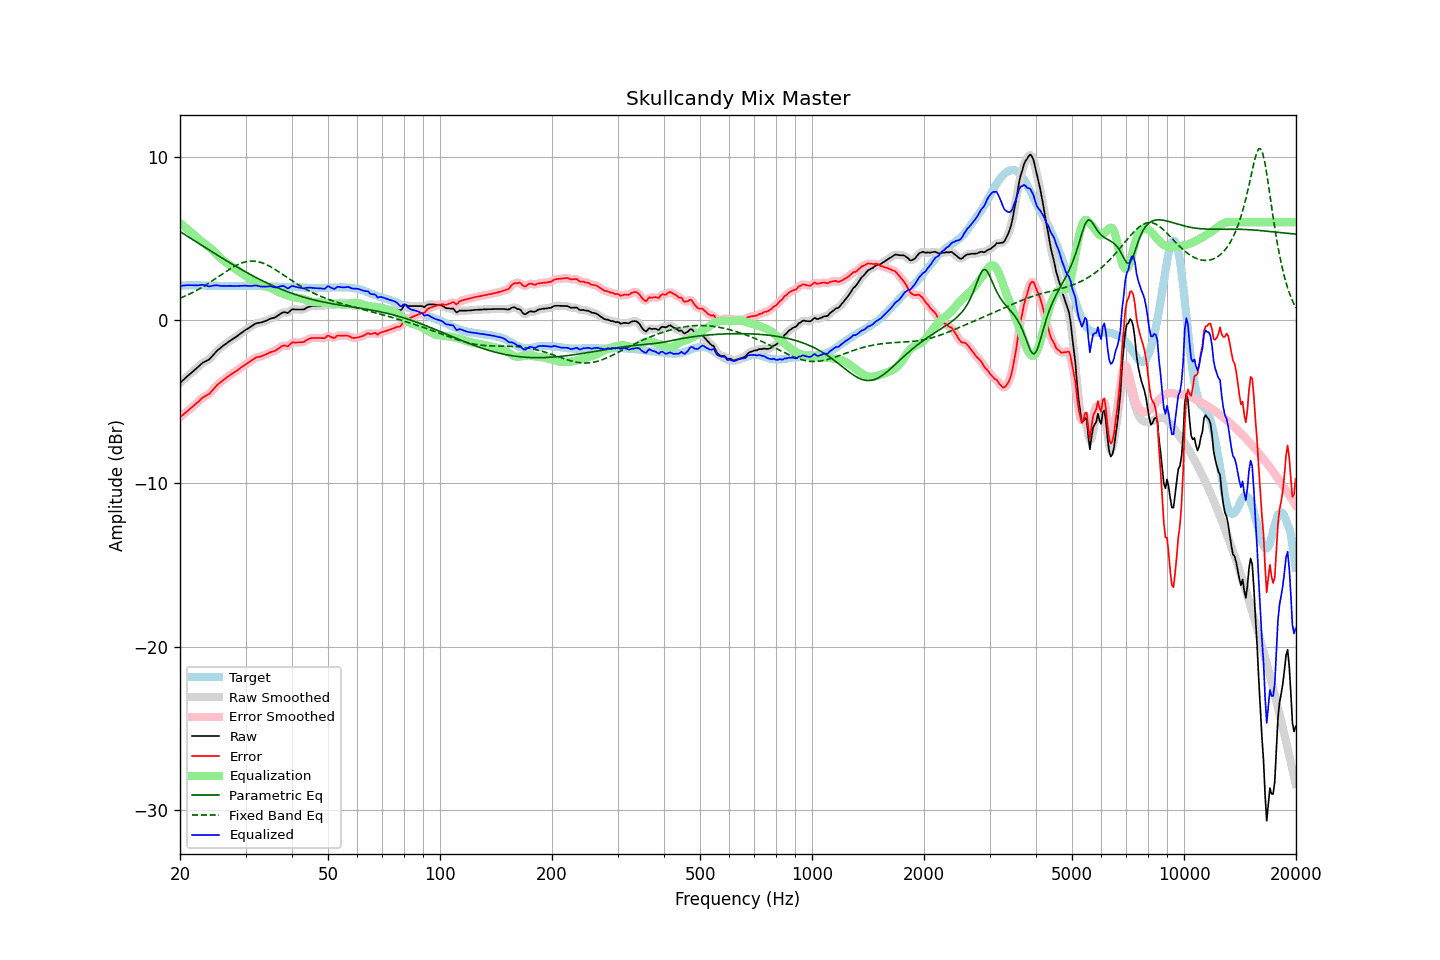

The table this chart was drawn from, first rows:
frequency, raw, error, smoothed, error_smoothed, equalization, parametric_eq, fixed_band_eq, equalized_raw, equalized_smoothed, target
20.00, -3.85, -5.95, -3.85, -5.95, 5.94, 5.43, 1.34, 2.10, 2.10, 2.10
20.20, -3.76, -5.87, -3.76, -5.87, 5.87, 5.37, 1.38, 2.11, 2.11, 2.11
20.40, -3.67, -5.79, -3.67, -5.78, 5.79, 5.30, 1.43, 2.12, 2.12, 2.12
20.61, -3.58, -5.70, -3.58, -5.70, 5.71, 5.24, 1.47, 2.13, 2.13, 2.12
20.81, -3.49, -5.62, -3.49, -5.62, 5.62, 5.18, 1.51, 2.14, 2.14, 2.13
21.02, -3.40, -5.53, -3.40, -5.53, 5.54, 5.12, 1.56, 2.14, 2.14, 2.13
21.23, -3.32, -5.46, -3.32, -5.45, 5.46, 5.05, 1.60, 2.14, 2.14, 2.14
21.44, -3.24, -5.38, -3.23, -5.37, 5.37, 4.99, 1.65, 2.14, 2.14, 2.14
21.66, -3.15, -5.29, -3.15, -5.29, 5.29, 4.93, 1.70, 2.14, 2.14, 2.14
21.87, -3.07, -5.21, -3.06, -5.21, 5.20, 4.87, 1.75, 2.13, 2.13, 2.14
22.09, -2.98, -5.13, -2.98, -5.12, 5.11, 4.80, 1.81, 2.13, 2.13, 2.15
22.31, -2.89, -5.03, -2.89, -5.03, 5.02, 4.74, 1.86, 2.14, 2.13, 2.15
22.54, -2.80, -4.94, -2.79, -4.93, 4.94, 4.68, 1.92, 2.14, 2.15, 2.14
22.76, -2.71, -4.83, -2.71, -4.84, 4.86, 4.61, 1.97, 2.15, 2.16, 2.13
22.99, -2.62, -4.74, -2.63, -4.76, 4.79, 4.55, 2.03, 2.17, 2.16, 2.13
23.22, -2.57, -4.69, -2.57, -4.69, 4.71, 4.49, 2.09, 2.15, 2.15, 2.13
23.45, -2.52, -4.63, -2.52, -4.64, 4.64, 4.43, 2.15, 2.12, 2.12, 2.12
23.69, -2.47, -4.58, -2.47, -4.59, 4.56, 4.37, 2.21, 2.09, 2.09, 2.12
23.92, -2.42, -4.53, -2.40, -4.52, 4.48, 4.30, 2.28, 2.07, 2.08, 2.12
24.16, -2.32, -4.43, -2.32, -4.43, 4.40, 4.24, 2.34, 2.08, 2.08, 2.12
24.40, -2.21, -4.32, -2.21, -4.32, 4.31, 4.18, 2.41, 2.10, 2.10, 2.11
24.65, -2.09, -4.20, -2.09, -4.20, 4.21, 4.12, 2.47, 2.12, 2.12, 2.11
24.89, -1.98, -4.09, -1.98, -4.09, 4.11, 4.06, 2.54, 2.14, 2.13, 2.11
25.14, -1.88, -3.99, -1.88, -3.99, 4.01, 4.00, 2.61, 2.13, 2.13, 2.11
25.39, -1.80, -3.90, -1.79, -3.90, 3.91, 3.94, 2.67, 2.12, 2.12, 2.10
25.65, -1.72, -3.82, -1.71, -3.82, 3.82, 3.87, 2.74, 2.10, 2.11, 2.10
25.91, -1.64, -3.74, -1.64, -3.74, 3.73, 3.81, 2.81, 2.10, 2.10, 2.10
26.16, -1.56, -3.66, -1.56, -3.66, 3.66, 3.75, 2.87, 2.10, 2.09, 2.10
26.43, -1.49, -3.59, -1.49, -3.58, 3.58, 3.69, 2.94, 2.09, 2.10, 2.10
26.69, -1.42, -3.52, -1.41, -3.51, 3.51, 3.63, 3.00, 2.09, 2.10, 2.10
26.96, -1.34, -3.44, -1.34, -3.44, 3.44, 3.58, 3.07, 2.10, 2.10, 2.10
27.23, -1.28, -3.37, -1.27, -3.37, 3.38, 3.52, 3.13, 2.10, 2.10, 2.10
27.50, -1.21, -3.30, -1.21, -3.31, 3.31, 3.46, 3.19, 2.10, 2.10, 2.10
27.77, -1.15, -3.24, -1.15, -3.24, 3.24, 3.40, 3.25, 2.09, 2.09, 2.10
28.05, -1.09, -3.18, -1.08, -3.18, 3.17, 3.34, 3.30, 2.09, 2.09, 2.09
28.33, -1.02, -3.11, -1.02, -3.11, 3.10, 3.28, 3.35, 2.09, 2.09, 2.09
28.62, -0.95, -3.04, -0.94, -3.04, 3.04, 3.23, 3.40, 2.09, 2.09, 2.09
28.90, -0.87, -2.97, -0.87, -2.97, 2.97, 3.17, 3.45, 2.10, 2.10, 2.10
29.19, -0.80, -2.90, -0.80, -2.90, 2.90, 3.11, 3.49, 2.10, 2.10, 2.10
29.48, -0.73, -2.83, -0.72, -2.83, 2.83, 3.06, 3.52, 2.11, 2.11, 2.10
29.78, -0.65, -2.76, -0.65, -2.76, 2.76, 3.00, 3.55, 2.12, 2.11, 2.11
30.08, -0.59, -2.69, -0.59, -2.69, 2.70, 2.95, 3.58, 2.11, 2.11, 2.11
30.38, -0.53, -2.63, -0.53, -2.63, 2.63, 2.89, 3.60, 2.10, 2.10, 2.11
30.68, -0.47, -2.57, -0.47, -2.57, 2.56, 2.84, 3.61, 2.09, 2.09, 2.10
30.99, -0.41, -2.51, -0.41, -2.51, 2.50, 2.79, 3.62, 2.09, 2.09, 2.10
31.30, -0.34, -2.44, -0.34, -2.44, 2.44, 2.73, 3.62, 2.10, 2.10, 2.10
31.61, -0.28, -2.38, -0.27, -2.37, 2.39, 2.68, 3.62, 2.11, 2.11, 2.10
31.93, -0.21, -2.31, -0.22, -2.31, 2.34, 2.63, 3.61, 2.13, 2.12, 2.10
32.24, -0.18, -2.26, -0.18, -2.27, 2.29, 2.58, 3.59, 2.12, 2.11, 2.09
32.57, -0.17, -2.25, -0.16, -2.25, 2.25, 2.53, 3.57, 2.09, 2.09, 2.09
32.89, -0.15, -2.23, -0.15, -2.23, 2.21, 2.48, 3.54, 2.07, 2.07, 2.08
33.22, -0.13, -2.20, -0.12, -2.20, 2.18, 2.43, 3.51, 2.05, 2.06, 2.07
33.55, -0.09, -2.16, -0.09, -2.16, 2.14, 2.38, 3.48, 2.06, 2.05, 2.07
33.89, -0.06, -2.12, -0.06, -2.12, 2.11, 2.33, 3.43, 2.05, 2.05, 2.06
34.23, -0.02, -2.07, -0.01, -2.07, 2.07, 2.28, 3.39, 2.06, 2.06, 2.06
34.57, 0.03, -2.02, 0.03, -2.02, 2.04, 2.24, 3.34, 2.07, 2.07, 2.05
34.92, 0.08, -1.97, 0.08, -1.98, 1.99, 2.19, 3.29, 2.08, 2.07, 2.05
35.27, 0.11, -1.94, 0.11, -1.94, 1.95, 2.15, 3.23, 2.06, 2.06, 2.05
35.62, 0.13, -1.92, 0.14, -1.91, 1.90, 2.10, 3.18, 2.03, 2.03, 2.05
35.97, 0.16, -1.88, 0.17, -1.87, 1.84, 2.06, 3.11, 2.00, 2.01, 2.05
... 635 more rows
